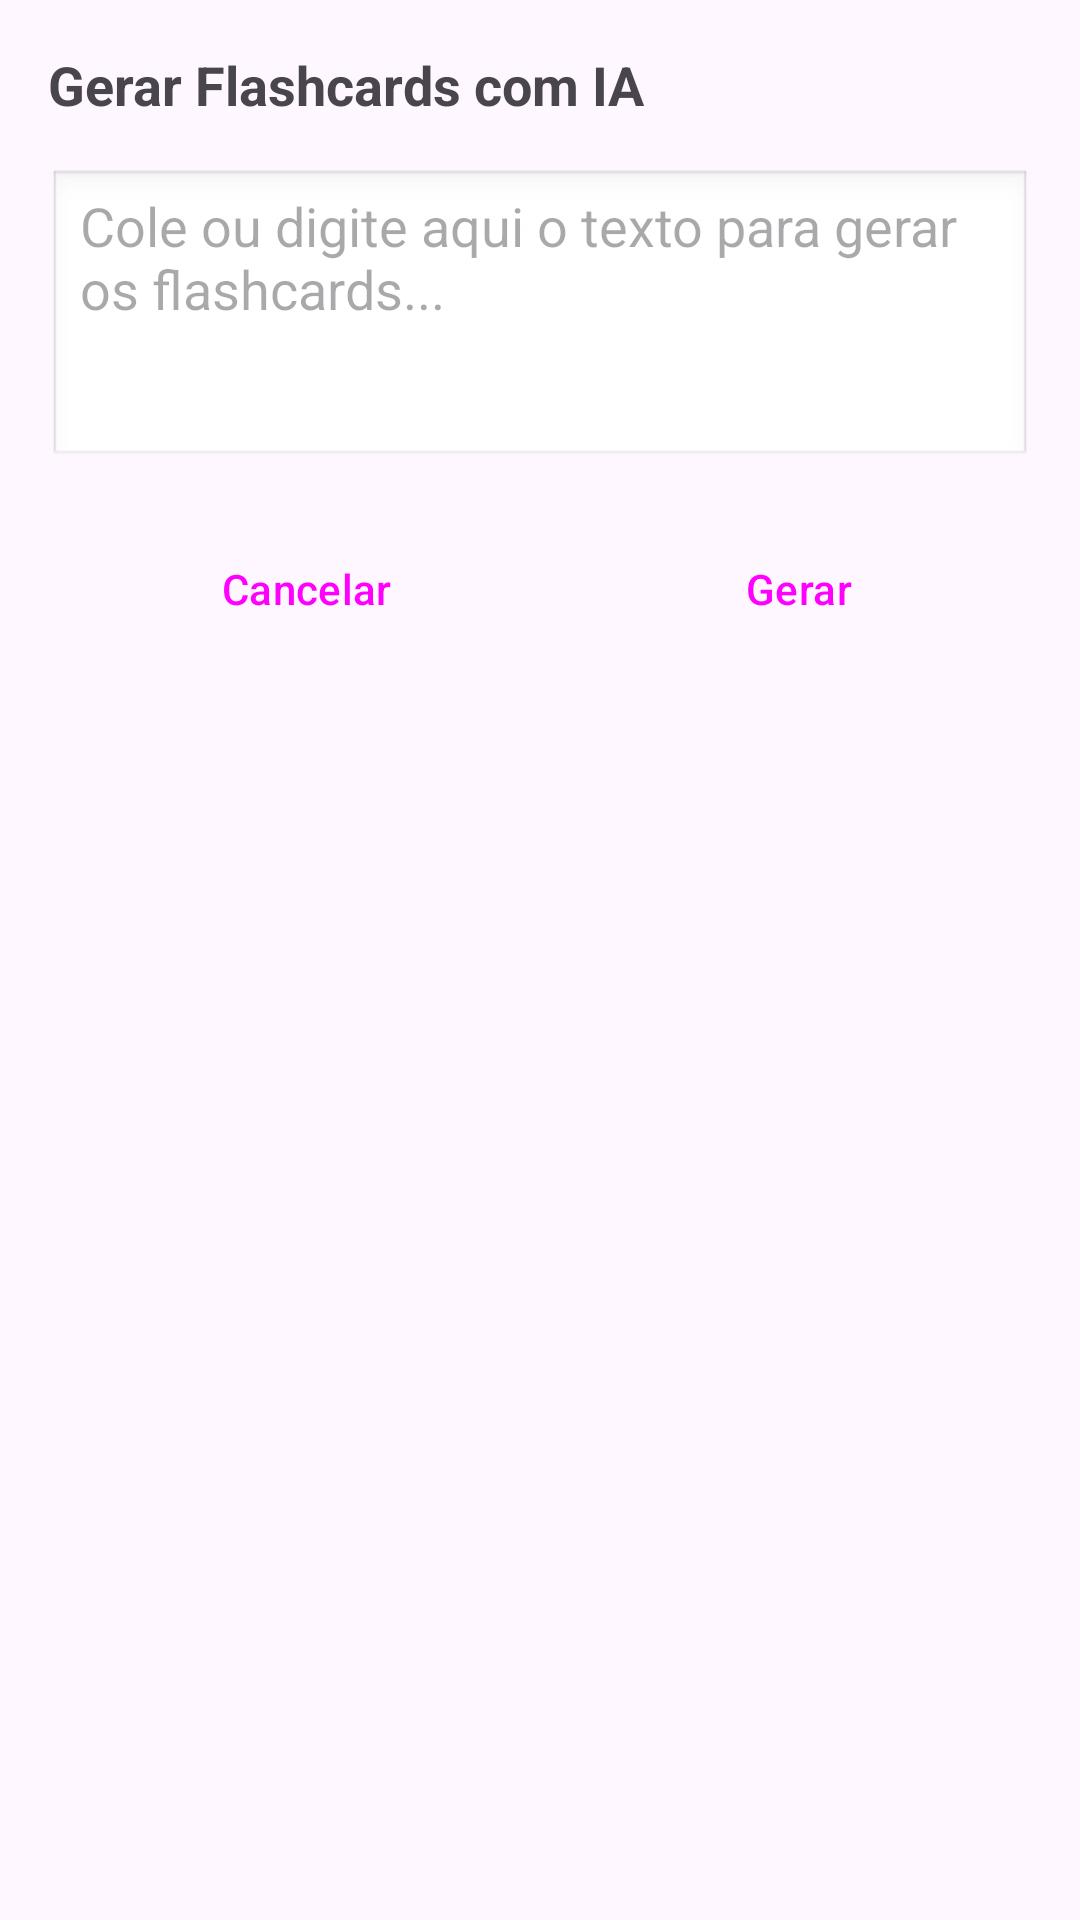

Reconstruct the res/layout file that produces this screen, plus the resources it refers to.
<!-- AndroidManifest.xml: application theme Theme.AnotaMais -->
<!-- res/layout/dialog_input_texto_ia.xml -->
<?xml version="1.0" encoding="utf-8"?>
<LinearLayout xmlns:android="http://schemas.android.com/apk/res/android"
    android:layout_width="match_parent"
    android:layout_height="wrap_content"
    android:orientation="vertical"
    android:padding="16dp">

    <TextView
        android:layout_width="wrap_content"
        android:layout_height="wrap_content"
        android:text="Gerar Flashcards com IA"
        android:textSize="18sp"
        android:textStyle="bold"
        android:layout_marginBottom="16dp"/>

    <EditText
        android:id="@+id/editTextTextoBaseIA"
        android:layout_width="match_parent"
        android:layout_height="wrap_content"
        android:minHeight="100dp"
        android:gravity="top"
        android:hint="Cole ou digite aqui o texto para gerar os flashcards..."
        android:inputType="textMultiLine"
        android:background="@android:drawable/edit_text"
        android:layout_marginBottom="16dp"/>

    <ProgressBar
        android:id="@+id/progressBarIA"
        style="?android:attr/progressBarStyleHorizontal"
        android:layout_width="match_parent"
        android:layout_height="wrap_content"
        android:indeterminate="true"
        android:visibility="gone"
        android:layout_marginBottom="8dp"/>

    <LinearLayout
        android:layout_width="match_parent"
        android:layout_height="wrap_content"
        android:orientation="horizontal">

        <Button
            android:id="@+id/buttonCancelarIA"
            style="?android:attr/buttonBarButtonStyle"
            android:layout_width="0dp"
            android:layout_height="wrap_content"
            android:layout_weight="1"
            android:text="Cancelar"
            android:layout_marginEnd="4dp"/>

        <Button
            android:id="@+id/buttonGerarComIA"
            style="?android:attr/buttonBarButtonStyle"
            android:layout_width="0dp"
            android:layout_height="wrap_content"
            android:layout_weight="1"
            android:text="Gerar"
            android:layout_marginStart="4dp"/>
    </LinearLayout>

</LinearLayout>
<!-- resources referenced by this layout -->
<resources>
  <style name="Theme.AnotaMais" parent="Base.Theme.AnotaMais" />
  <style name="Base.Theme.AnotaMais" parent="Theme.Material3.DayNight.NoActionBar">
          
          
      </style>
</resources>
